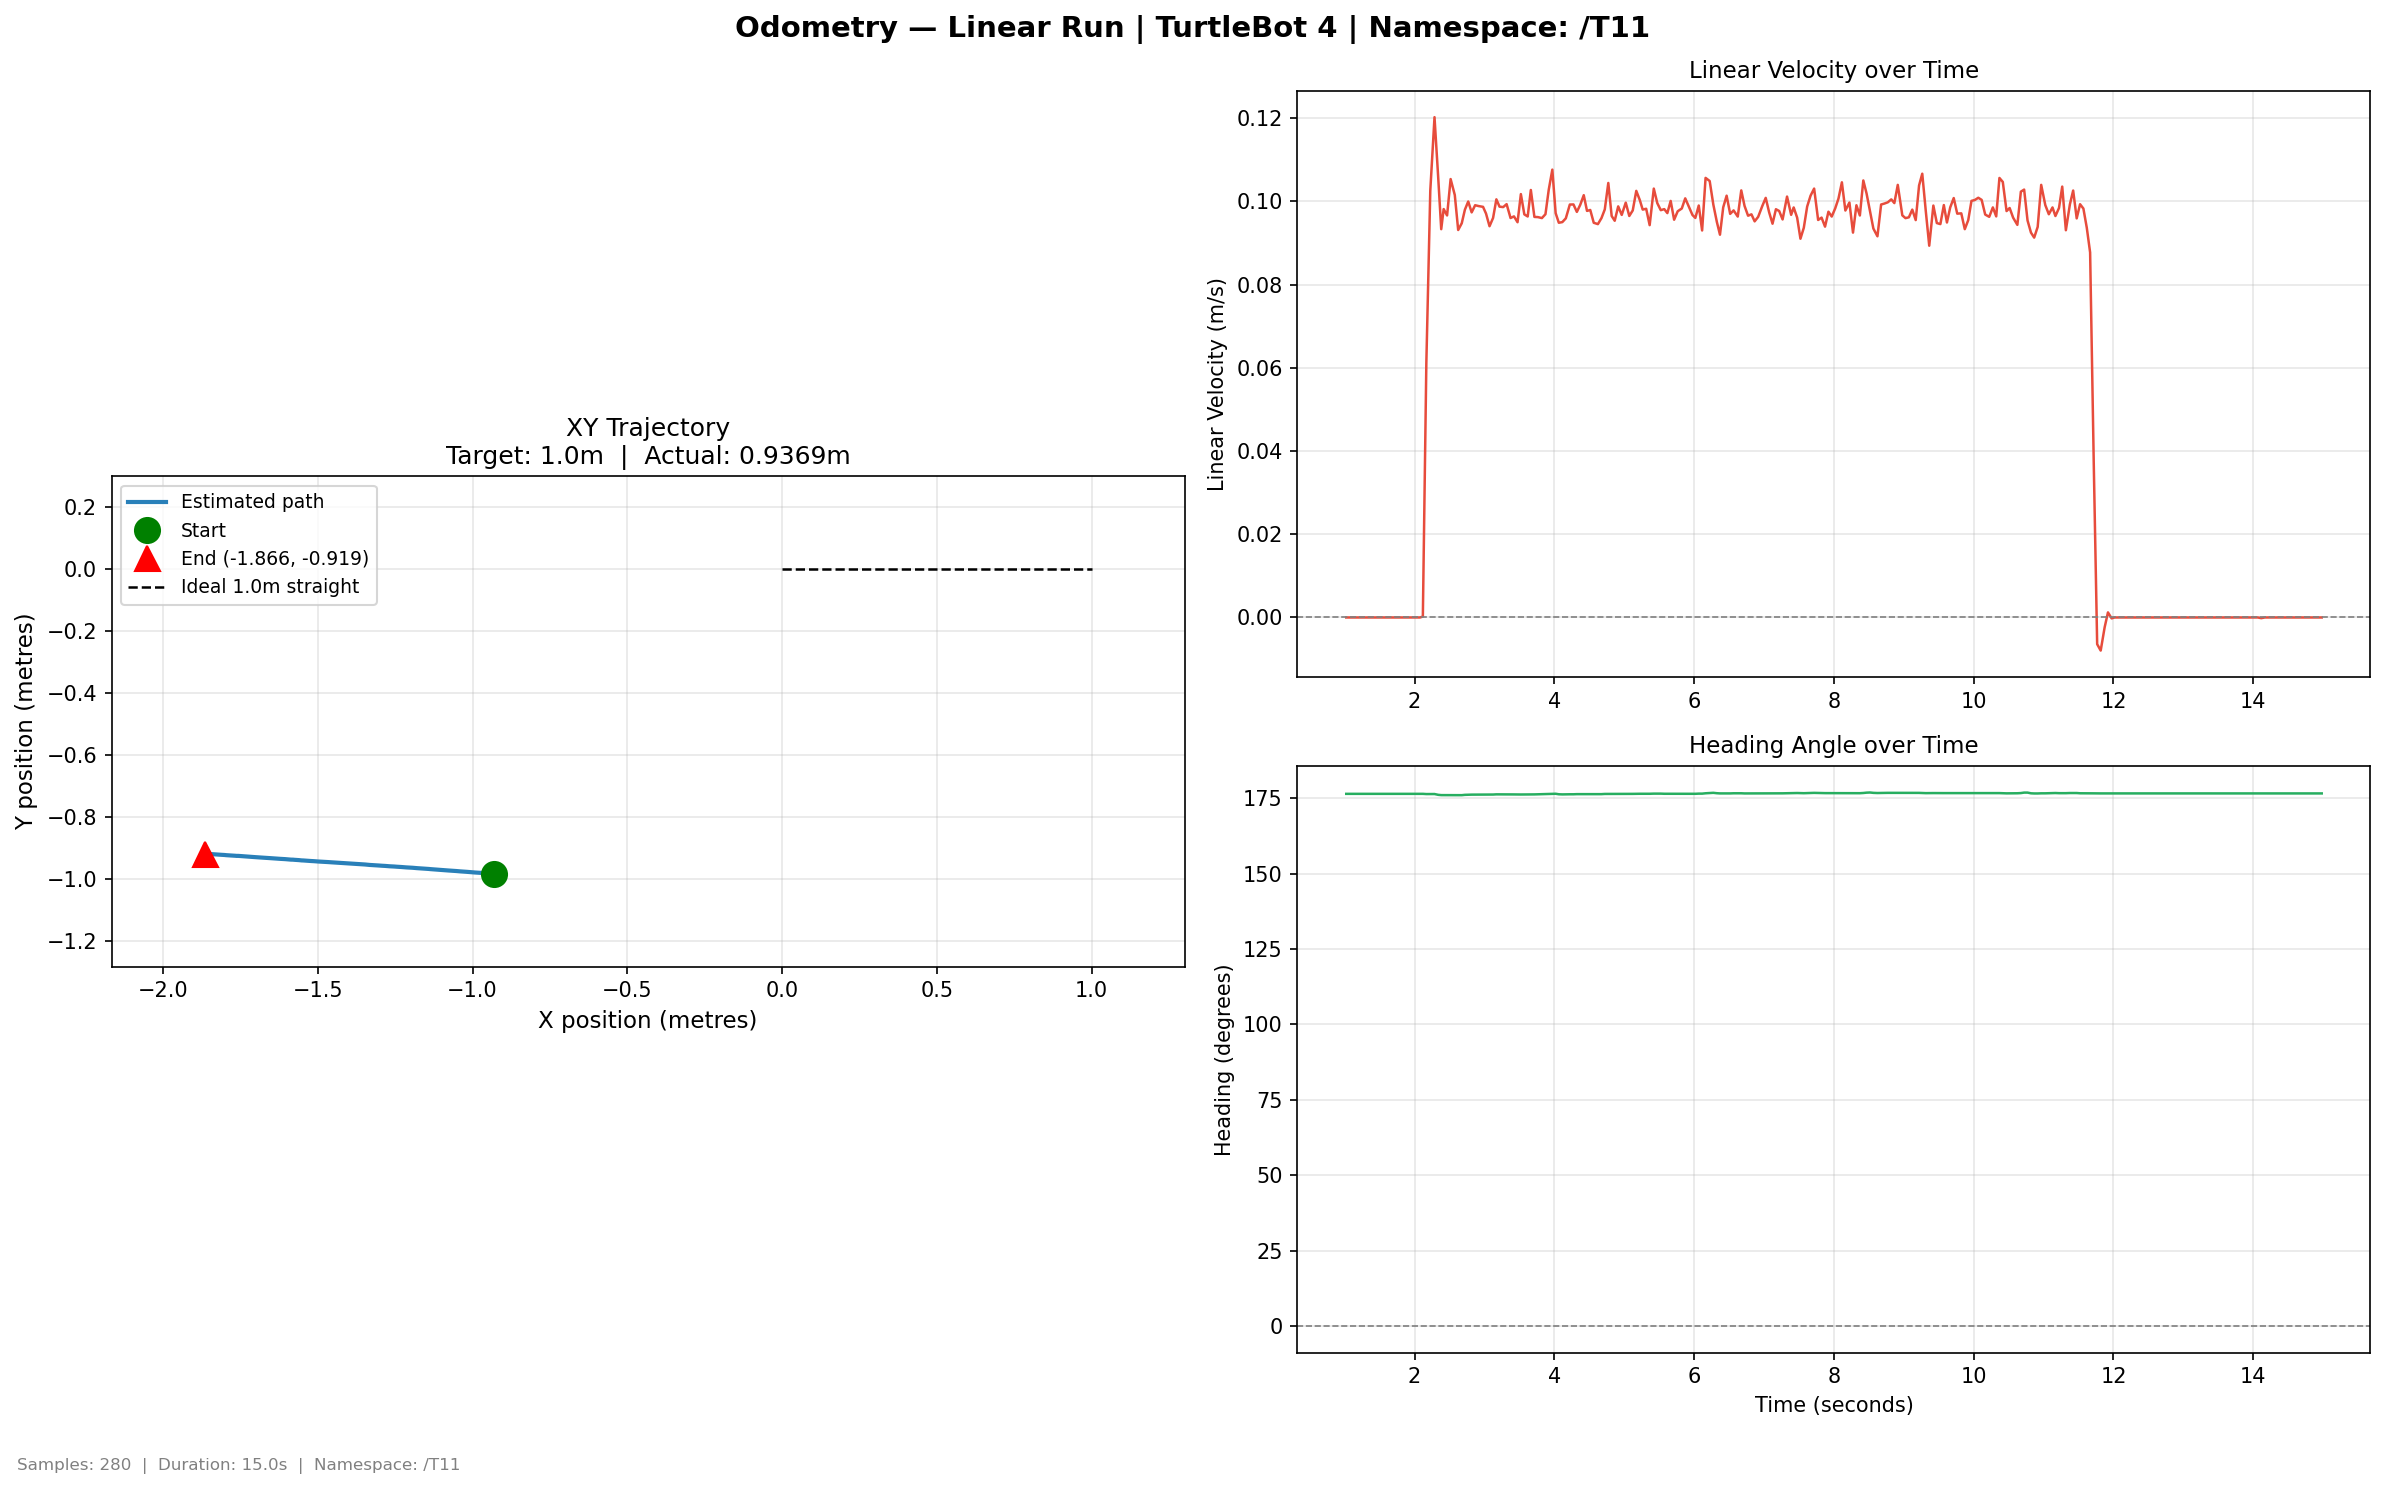

The file beside this chart, header and first rows:
time, x, y, yaw_deg, vel_lin, vel_ang
1.023, -0.9311, -0.9848, 176.5, 0.0, 0.0
1.074, -0.9311, -0.9848, 176.5, 0.0, 0.0
1.122, -0.9311, -0.9848, 176.5, 0.0, 0.0
1.168, -0.9311, -0.9848, 176.5, 0.0, 0.0
1.216, -0.9311, -0.9848, 176.5, 0.0, 0.0
1.264, -0.9311, -0.9848, 176.5, 0.0, 0.0
1.317, -0.9311, -0.9848, 176.5, 0.0, 0.0
1.364, -0.9311, -0.9848, 176.5, 0.0, 0.0
1.423, -0.9311, -0.9848, 176.5, 0.0, 0.0
1.474, -0.9311, -0.9848, 176.5, 0.0, 0.0
1.524, -0.9311, -0.9848, 176.5, 0.0, 0.0
1.57, -0.9311, -0.9848, 176.5, 0.0, 0.0
1.617, -0.9311, -0.9848, 176.5, 0.0, 0.0
1.665, -0.9311, -0.9848, 176.5, 0.0, 0.0
1.715, -0.9311, -0.9848, 176.5, 0.0, 0.0
1.765, -0.9311, -0.9848, 176.5, 0.0, 0.0
1.824, -0.9311, -0.9848, 176.5, 0.0, 0.0
1.88, -0.9311, -0.9848, 176.5, 0.0, 0.0
1.938, -0.9311, -0.9848, 176.5, 0.0, 0.0
1.98, -0.9311, -0.9848, 176.5, 0.0, 0.0
2.027, -0.9311, -0.9848, 176.5, 0.0, 0.0
2.078, -0.9311, -0.9848, 176.5, 0.0, 0.0
2.119, -0.9311, -0.9848, 176.5, 0.000215, 0.0
2.169, -0.9341, -0.9845, 176.4, 0.06117, -0.02839
2.225, -0.9391, -0.9842, 176.4, 0.1025, 0.005721
2.286, -0.9447, -0.9836, 176.4, 0.1202, -0.000705
2.339, -0.9515, -0.9831, 176.2, 0.1057, -0.0711
2.382, -0.9545, -0.9828, 176.1, 0.0933, -0.05264
2.417, -0.9607, -0.9824, 176.1, 0.09814, 0.0
2.466, -0.9653, -0.9821, 176.1, 0.0966, 0.01129
2.516, -0.9704, -0.9815, 176.1, 0.1053, 0.0
2.576, -0.9753, -0.9811, 176.1, 0.1015, -0.01757
2.625, -0.9797, -0.9809, 176.1, 0.0931, 0.0
2.676, -0.9842, -0.9807, 176.1, 0.09473, 0.0
2.721, -0.9906, -0.9802, 176.2, 0.09799, 0.02881
2.768, -0.9953, -0.9798, 176.2, 0.09996, 0.01557
2.817, -1, -0.9794, 176.2, 0.09734, 0.009494
2.867, -1.005, -0.979, 176.2, 0.09906, 0.0
2.918, -1.009, -0.9786, 176.2, 0.09885, 0.0
2.98, -1.014, -0.9783, 176.2, 0.09867, 0.0
3.023, -1.019, -0.9779, 176.2, 0.09705, -0.002001
3.073, -1.023, -0.9776, 176.2, 0.09401, 0.0
3.124, -1.028, -0.9773, 176.3, 0.09601, 0.01327
3.171, -1.034, -0.9768, 176.3, 0.1005, 0.01696
3.216, -1.039, -0.9765, 176.3, 0.09872, 0.0
3.268, -1.044, -0.976, 176.3, 0.09861, 0.0
3.318, -1.048, -0.9758, 176.3, 0.09932, -0.008971
3.374, -1.053, -0.9753, 176.3, 0.09598, 0.0
3.423, -1.058, -0.975, 176.3, 0.09638, 0.0
3.474, -1.062, -0.9747, 176.3, 0.09497, -0.0079
3.522, -1.069, -0.9744, 176.3, 0.1017, 0.0
3.571, -1.073, -0.9741, 176.3, 0.09686, 0.000726
3.619, -1.078, -0.9736, 176.3, 0.09635, 0.0
3.664, -1.083, -0.9732, 176.3, 0.1027, 0.01083
3.715, -1.088, -0.9728, 176.3, 0.09625, 0.0
3.764, -1.092, -0.9726, 176.3, 0.09621, 0.01249
3.822, -1.097, -0.9721, 176.4, 0.09597, 0.01615
3.873, -1.101, -0.9719, 176.4, 0.0969, 0.0
3.921, -1.108, -0.9713, 176.4, 0.1028, 0.01304
3.972, -1.113, -0.971, 176.5, 0.1076, 0.03027
... 220 more rows
